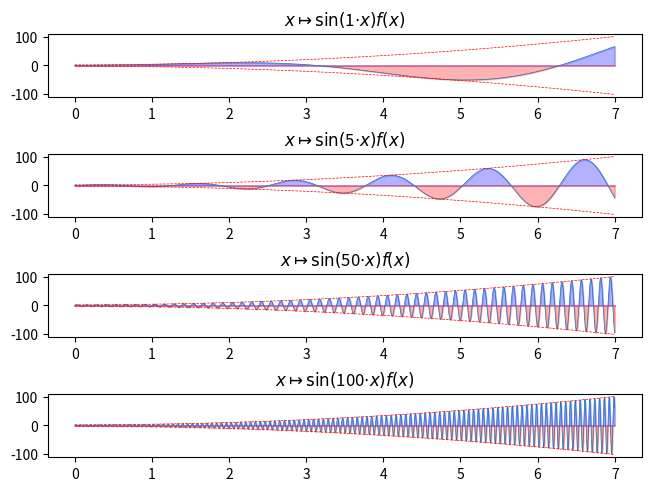

Here is the Python script that generated this plot:
import numpy as np
import scipy.integrate as integrate
import matplotlib.pyplot as plt

X = np.arange(0, 7, 0.001)

g = lambda x: x**(1/2) + 2 * x**2 - np.log(x + 1) + 2

K = [1, 5, 50, 100]

fig, ax = plt.subplots(len(K), 1, constrained_layout=True)
for i, k in enumerate([1, 5, 50, 100]):
    f = lambda x: np.sin(k * x) * g(x)
    f = np.vectorize(f)
    Y = f(X)
    positive_area = np.where(Y > 0, Y, 0)
    negative_area = np.where(Y < 0, Y, 0)
    I = integrate.quad(f, 0, 2*np.pi)[0]
    lab = "{k}, {I:.2f}".format(k=k, I=I)
    ax[i].set_title(r"$x \mapsto \sin($"+str(k)+r"$\cdot x) f(x)$")
    ax[i].plot(X, Y, label=lab, linewidth=0.5)
    ax[i].plot(X, g(X), '--r', label=lab, linewidth=0.5)
    ax[i].plot(X, -g(X), '--r', label=lab, linewidth=0.5)
    ax[i].fill_between(X, positive_area, color='blue', alpha=0.3)
    ax[i].fill_between(X, negative_area, color='red', alpha=0.3)
    # plt.axes([0, max(X), -max(g(X)), max(g(X))]) 

plt.savefig("integration-02_lebesgue.png", dpi=300)
